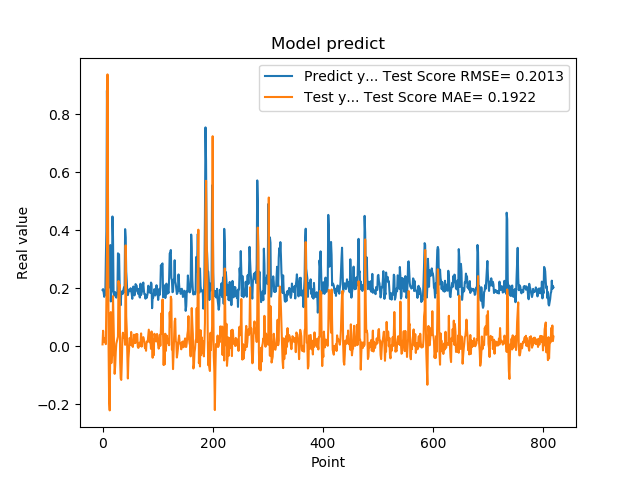

The data file committed next to this chart (first rows):
1.941800117492676059e-01, 6.436298811168577640e-03
1.970258951187133512e-01, 5.342283842318967108e-02
1.859861761331558505e-01, 1.464721280427030460e-02
1.705197989940643033e-01, 2.833813903522729855e-02
1.844120919704437256e-01, 1.676714027598366630e-02
1.779371052980423251e-01, 1.816166935523345211e-02
3.004232645034790039e-01, 7.252101296555805467e-03
3.969086110591887873e-01, 1.480666749903436774e-01
8.820003867149353027e-01, 3.147198410368908794e-01
6.841114759445190430e-01, 9.373361107868748432e-01
2.116497457027435580e-01, 5.057979587299645807e-01
2.014262527227401733e-01, -9.013343213524632053e-03
2.061583995819092074e-01, -1.849668737970415200e-01
3.160260915756225586e-01, -2.212033464029172503e-01
3.489396274089813232e-01, 6.867294080687970544e-03
1.544443815946578979e-01, 1.178118992478391081e-01
1.959947794675827026e-01, -5.820823302693094170e-02
1.894801408052444180e-01, -1.756158670399548746e-02
4.474425017833709162e-01, -3.202845192300676075e-02
3.771362304687500555e-01, 1.728382586002435439e-01
1.889318972826004028e-01, 8.217425871367220469e-02
1.752775162458419522e-01, -2.425318154796807235e-02
1.822472065687180121e-01, -9.515290733342617047e-02
1.866402029991149902e-01, -6.665462970430356682e-02
1.715678423643112183e-01, -2.040222596267549093e-02
1.676391065120696744e-01, 8.690377851597397632e-03
1.773854047060013095e-01, 1.693786573133709145e-02
1.872433423995972235e-01, 2.399060336858707329e-02
3.204146027565002441e-01, 3.320693480156326760e-02
3.134283721446990967e-01, 2.249506467964687562e-01
3.171058297157288153e-01, 2.005547131846677766e-01
2.202603369951247891e-01, 2.124660013538428871e-01
1.659800857305526733e-01, -5.487521816902105054e-02
1.415748745203018188e-01, -1.108202641169108438e-01
1.852595061063766479e-01, -1.161711574180785550e-01
1.814238876104354858e-01, -5.580262769361160613e-02
1.905867606401443481e-01, 2.785205215528643169e-02
1.810430586338043213e-01, 4.662636698966957788e-02
1.954265981912612915e-01, 2.903915222352776784e-02
2.029463946819305142e-01, 3.648951824770190616e-02
1.862521618604660034e-01, 3.116872306191126318e-02
4.038094580173492432e-01, 4.956555559184222005e-03
3.743042349815369207e-01, 3.477763208421565944e-01
2.572054266929626465e-01, 1.032224836859968742e-01
2.253161966800689420e-01, 5.707995157593168806e-02
1.787700653076171875e-01, -3.510369864456616695e-02
1.761920750141143799e-01, -1.111681116423835491e-01
1.861467957496643066e-01, -4.253790377423927183e-02
1.954011768102645874e-01, -1.646458822058155524e-02
1.907722949981689176e-01, 2.800820331838209734e-02
1.898660957813262939e-01, 2.483828608469021773e-02
2.001174986362457275e-01, 4.390711295764898950e-03
1.922753006219863892e-01, 4.928497874231589637e-02
1.810636967420578003e-01, 3.102046882612688461e-03
1.635809391736984530e-01, 8.411161561486149574e-03
1.916799396276473999e-01, -2.370704528602396183e-03
2.058236002922058105e-01, 1.202956546866607371e-02
1.857409924268722812e-01, 3.991114446647913566e-02
1.752161234617233276e-01, 1.119741140420226107e-02
1.845117062330245972e-01, 1.770224198616869929e-02
2.143009155988692682e-01, 1.172336907592889423e-02
... 759 more rows
